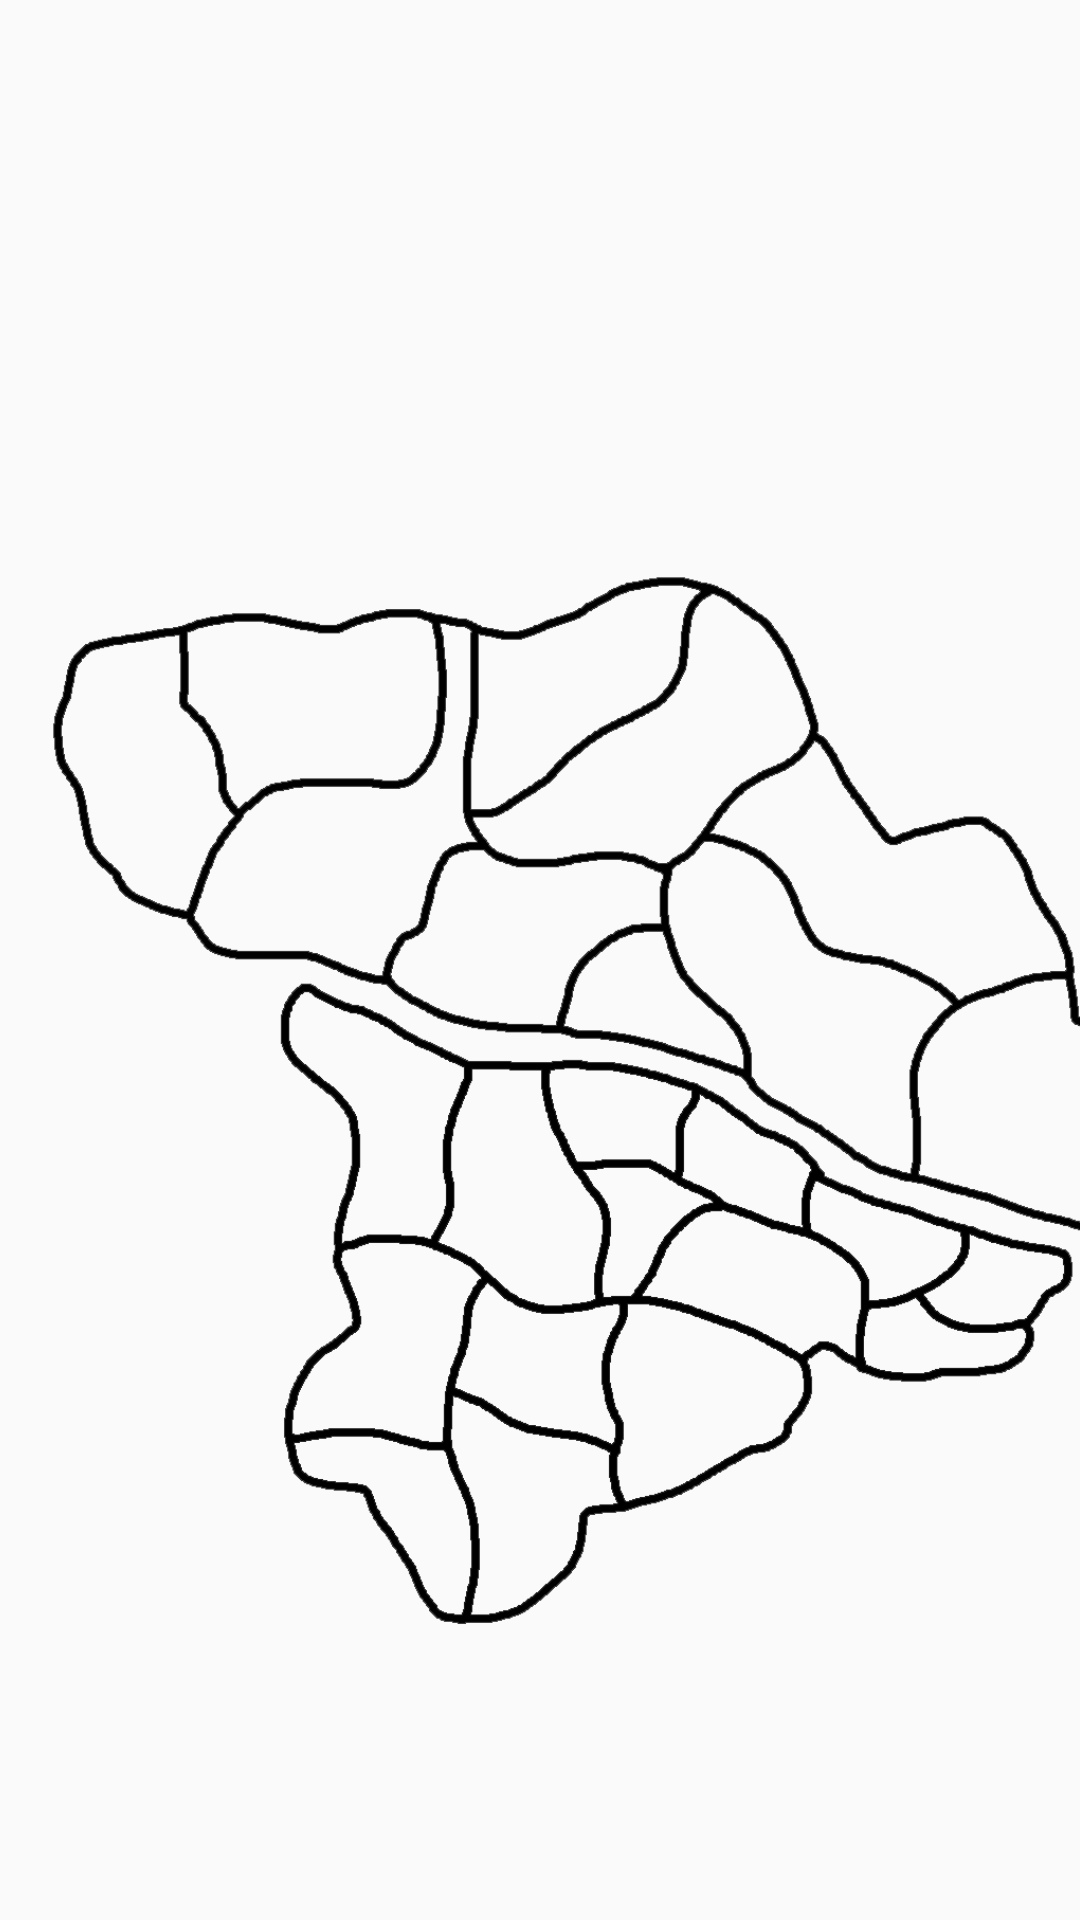

Android layout source for this screen:
<!-- AndroidManifest.xml: application theme Theme.Navermap -->
<!-- res/layout/activity_usermap.xml -->
<?xml version="1.0" encoding="utf-8"?>
<androidx.constraintlayout.widget.ConstraintLayout xmlns:android="http://schemas.android.com/apk/res/android"
    xmlns:app="http://schemas.android.com/apk/res-auto"
    xmlns:tools="http://schemas.android.com/tools"
    android:layout_width="match_parent"
    android:layout_height="match_parent">

    <FrameLayout
        android:id="@+id/fram_map"
        android:layout_width="match_parent"
        android:layout_height="match_parent" >

        <ImageView
            android:id="@+id/Map_Frame"
            android:layout_width="381dp"
            android:layout_height="700dp"
            android:layout_marginStart="16dp"
            android:layout_marginTop="16dp"
            app:layout_constraintStart_toStartOf="parent"
            app:layout_constraintTop_toTopOf="parent"
            app:srcCompat="@drawable/mapinvisible" />

    </FrameLayout>

</androidx.constraintlayout.widget.ConstraintLayout>
<!-- resources referenced by this layout -->
<resources>
  <!-- drawable mapinvisible: png bitmap (drawable-v24, 39838 bytes) -->
  <style name="Theme.Navermap" parent="Theme.AppCompat.Light.DarkActionBar">
          
          <item name="colorPrimary">@color/purple_500</item>
          <item name="colorPrimaryDark">@color/purple_700</item>
          <item name="colorAccent">@color/teal_200</item>
          
  
          <item name="windowActionBar">false</item>
          <item name="windowNoTitle">true</item>
      </style>
  <!-- not gathered from this repository: default colours our renderer supplied (Android Studio template values) -->
  <color name="purple_500">#FF6200EE</color>
  <color name="purple_700">#FF3700B3</color>
  <color name="teal_200">#FF03DAC5</color>
</resources>
